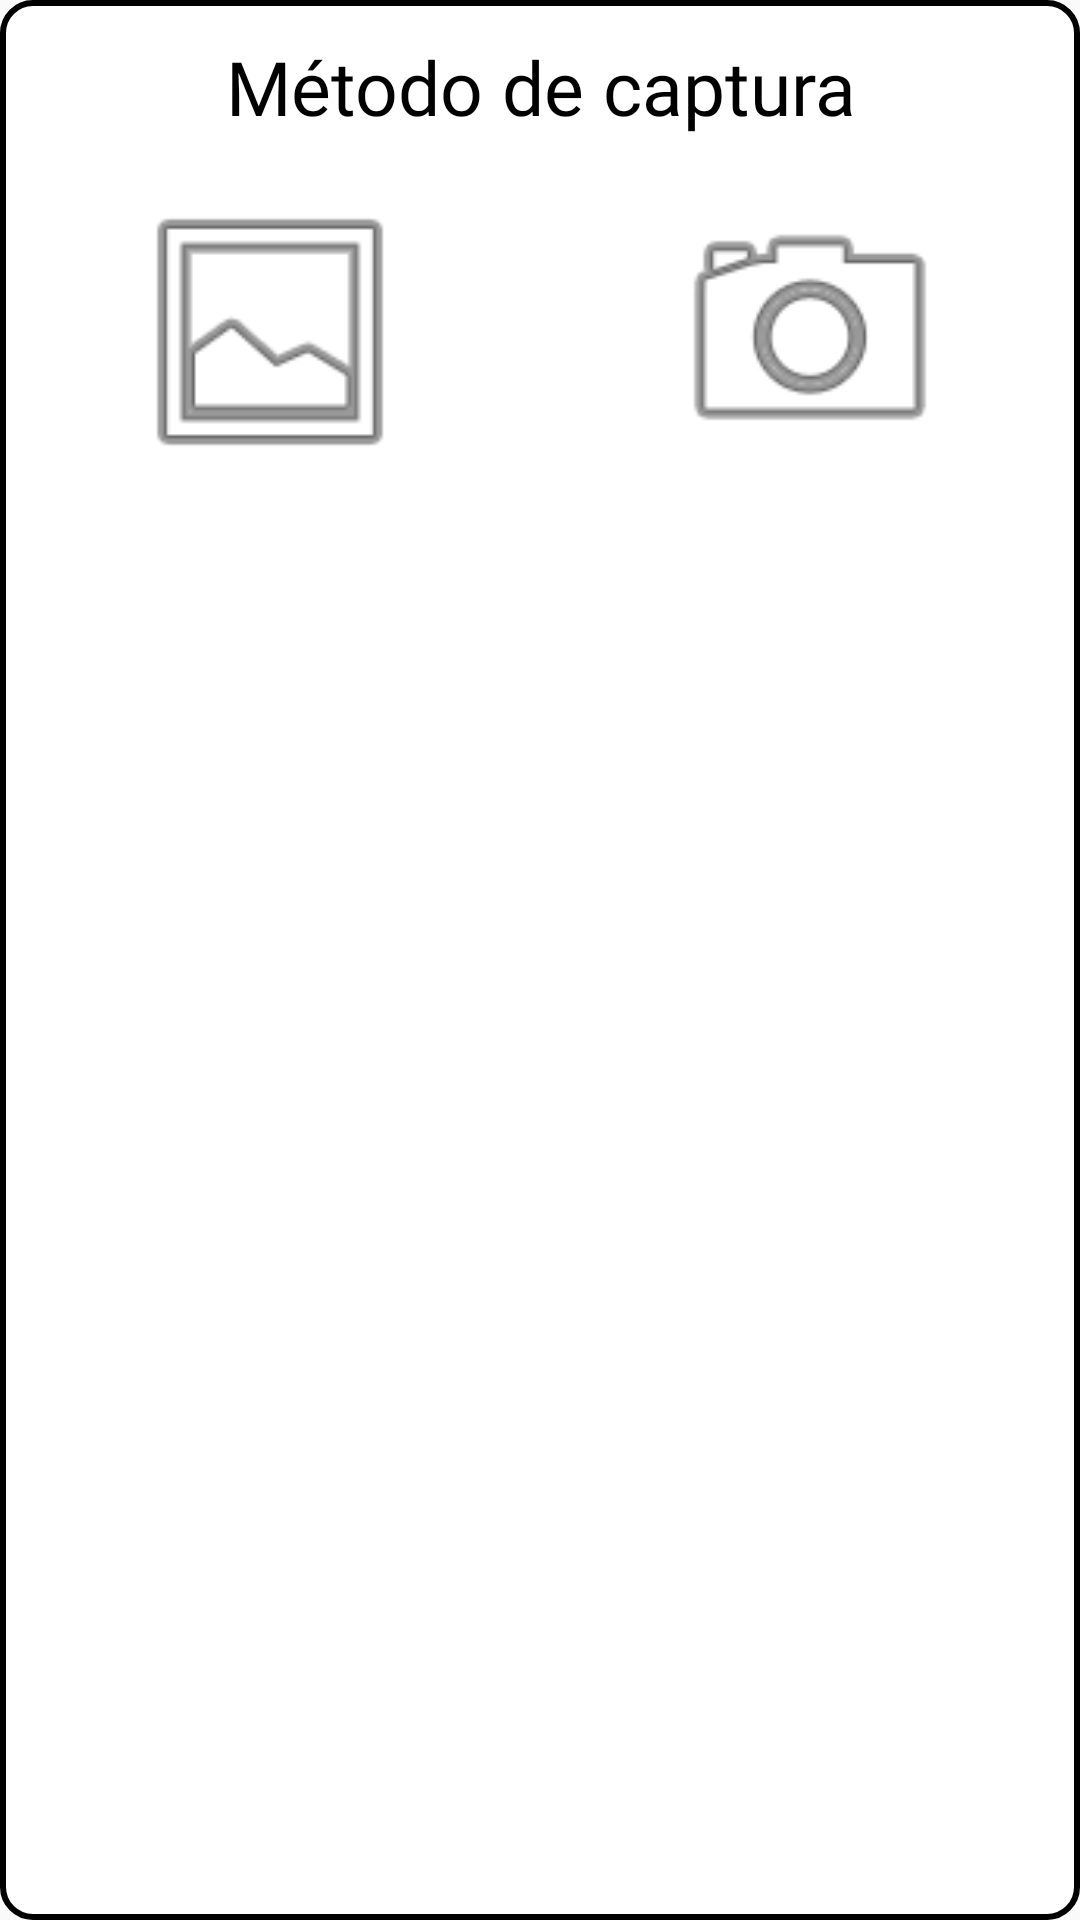

Reconstruct the res/layout file that produces this screen, plus the resources it refers to.
<!-- AndroidManifest.xml: application theme AppTheme -->
<!-- res/layout/dialog_photo.xml -->
<?xml version="1.0" encoding="utf-8"?>
<LinearLayout
    xmlns:android="http://schemas.android.com/apk/res/android"
    xmlns:app="http://schemas.android.com/apk/res-auto"
    android:layout_width="match_parent"
    android:layout_height="wrap_content"
    android:orientation="vertical"
    android:background="@drawable/black_border"
    android:layout_marginTop="10dp"
    android:layout_marginLeft="15dp"
    android:layout_marginStart="15dp"
    android:layout_marginRight="15dp"
    android:layout_marginEnd="15dp"
    android:layout_marginBottom="8dp">

    <TextView
        android:layout_width="match_parent"
        android:layout_height="wrap_content"
        android:layout_gravity="center"
        android:layout_marginTop="12dp"
        android:text="@string/dialog_photo_title"
        style="@style/TitleText"
        android:gravity="center"/>

    <LinearLayout
        android:layout_width="match_parent"
        android:layout_height="wrap_content"
        android:orientation="horizontal"
        android:layout_marginTop="15dp"
        android:layout_marginBottom="15dp">

        <View
            android:layout_width="0dp"
            android:layout_height="0dp"
            android:layout_weight="1"/>

        <ImageButton
            android:id="@+id/dialogPhotoGaleria"
            android:layout_width="100dp"
            android:layout_height="100dp"
            android:layout_gravity="center"
            android:adjustViewBounds="true"
            android:scaleType="centerCrop"
            app:srcCompat="@android:drawable/ic_menu_gallery"
            android:background="@color/transparent"/>

        <View
            android:layout_width="0dp"
            android:layout_height="0dp"
            android:layout_weight="2"/>

        <ImageButton
            android:id="@+id/dialogPhotoCamara"
            android:layout_width="100dp"
            android:layout_height="100dp"
            android:layout_gravity="center"
            android:adjustViewBounds="true"
            android:scaleType="centerCrop"
            app:srcCompat="@android:drawable/ic_menu_camera"
            android:background="@color/transparent"/>

        <View
            android:layout_width="0dp"
            android:layout_height="0dp"
            android:layout_weight="1"/>

    </LinearLayout>

    <LinearLayout
        android:layout_width="wrap_content"
        android:layout_height="wrap_content"
        android:orientation="horizontal"
        android:layout_marginBottom="8dp">

        <View
            android:layout_width="0dp"
            android:layout_height="0dp"
            android:layout_weight="1"/>

        <Button
            android:id="@+id/dialogPhotoCancelar"
            android:layout_width="0dp"
            android:layout_height="wrap_content"
            android:layout_weight="2"
            android:background="@drawable/round_button_white"
            android:text="@string/dialog_cancel" />

        <View
            android:layout_width="0dp"
            android:layout_height="0dp"
            android:layout_weight="1"/>

    </LinearLayout>

</LinearLayout>
<!-- resources referenced by this layout -->
<resources>
  <color name="transparent">#00000000</color>
  <!-- drawable black_border (drawable) -->
  <shape xmlns:android="http://schemas.android.com/apk/res/android"
      android:innerRadius="1dp"
      android:useLevel="false" >
      <solid android:color="@android:color/white" />
  
      <stroke
          android:width="2dp"
          android:color="#000000" />
  
      <corners
          android:radius="10dp"/>
  </shape>
  <!-- drawable round_button_white (drawable) -->
  <?xml version="1.0" encoding="utf-8"?>
  <shape xmlns:android="http://schemas.android.com/apk/res/android"
      android:shape="rectangle">
  
      <corners android:radius="20dp"/>
      <solid android:color="@color/white"/>
      <padding
          android:bottom="5dp"
          android:left="10dp"
          android:right="10dp"
          android:top="5dp"/>
      <stroke android:width="1dp" />
  </shape>
  <string name="dialog_cancel">Cancelar</string>
  <string name="dialog_photo_title">Método de captura</string>
  <style name="TitleText" parent="TextAppearance.AppCompat">
          <item name="hintTextColor">@color/black</item>
          <item name="android:textColorHint">@color/black</item>
          <item name="android:colorAccent">@color/black</item>
          <item name="android:colorControlActivated">@color/black</item>
          <item name="android:colorControlNormal">@color/black</item>
          <item name="android:textColor">@color/black</item>
          <item name="android:textSize">25sp</item>
          <item name="android:fontFamily">@font/open_sans</item>
      </style>
  <style name="AppTheme" parent="Theme.AppCompat.Light.NoActionBar">
          
          <item name="colorPrimary">@color/colorPrimary</item>
          <item name="colorPrimaryDark">@color/colorPrimaryDark</item>
          <item name="colorAccent">@color/colorAccent</item>
          <item name="drawerArrowStyle">@style/AppTheme.DrawerArrowStyle</item>
      </style>
  <color name="white">#FFFFFF</color>
  <color name="black">#000000</color>
  <color name="colorPrimary">#6200EE</color>
  <color name="colorPrimaryDark">#3700B3</color>
  <color name="colorAccent">#03DAC5</color>
  <style name="AppTheme.DrawerArrowStyle" parent="Widget.AppCompat.DrawerArrowToggle">
          <item name="color">@color/black</item>
      </style>
</resources>
